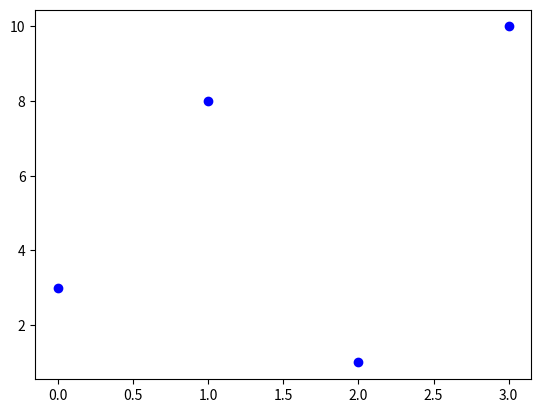

Write the Python code that produced this figure.
import matplotlib.pyplot as plt
import numpy as np

ypoints = np.array([3, 8, 1, 10])

plt.plot(ypoints, 'ob')
plt.show()




# 'b'	Blue	



# The short color value can be one of the following:

# Color Reference


# Color Syntax	Description
# 'r'	Red	
# 'g'	Green	
# 'b'	Blue	
# 'c'	Cyan	
# 'm'	Magenta	
# 'y'	Yellow	
# 'k'	Black	
# 'w'	White